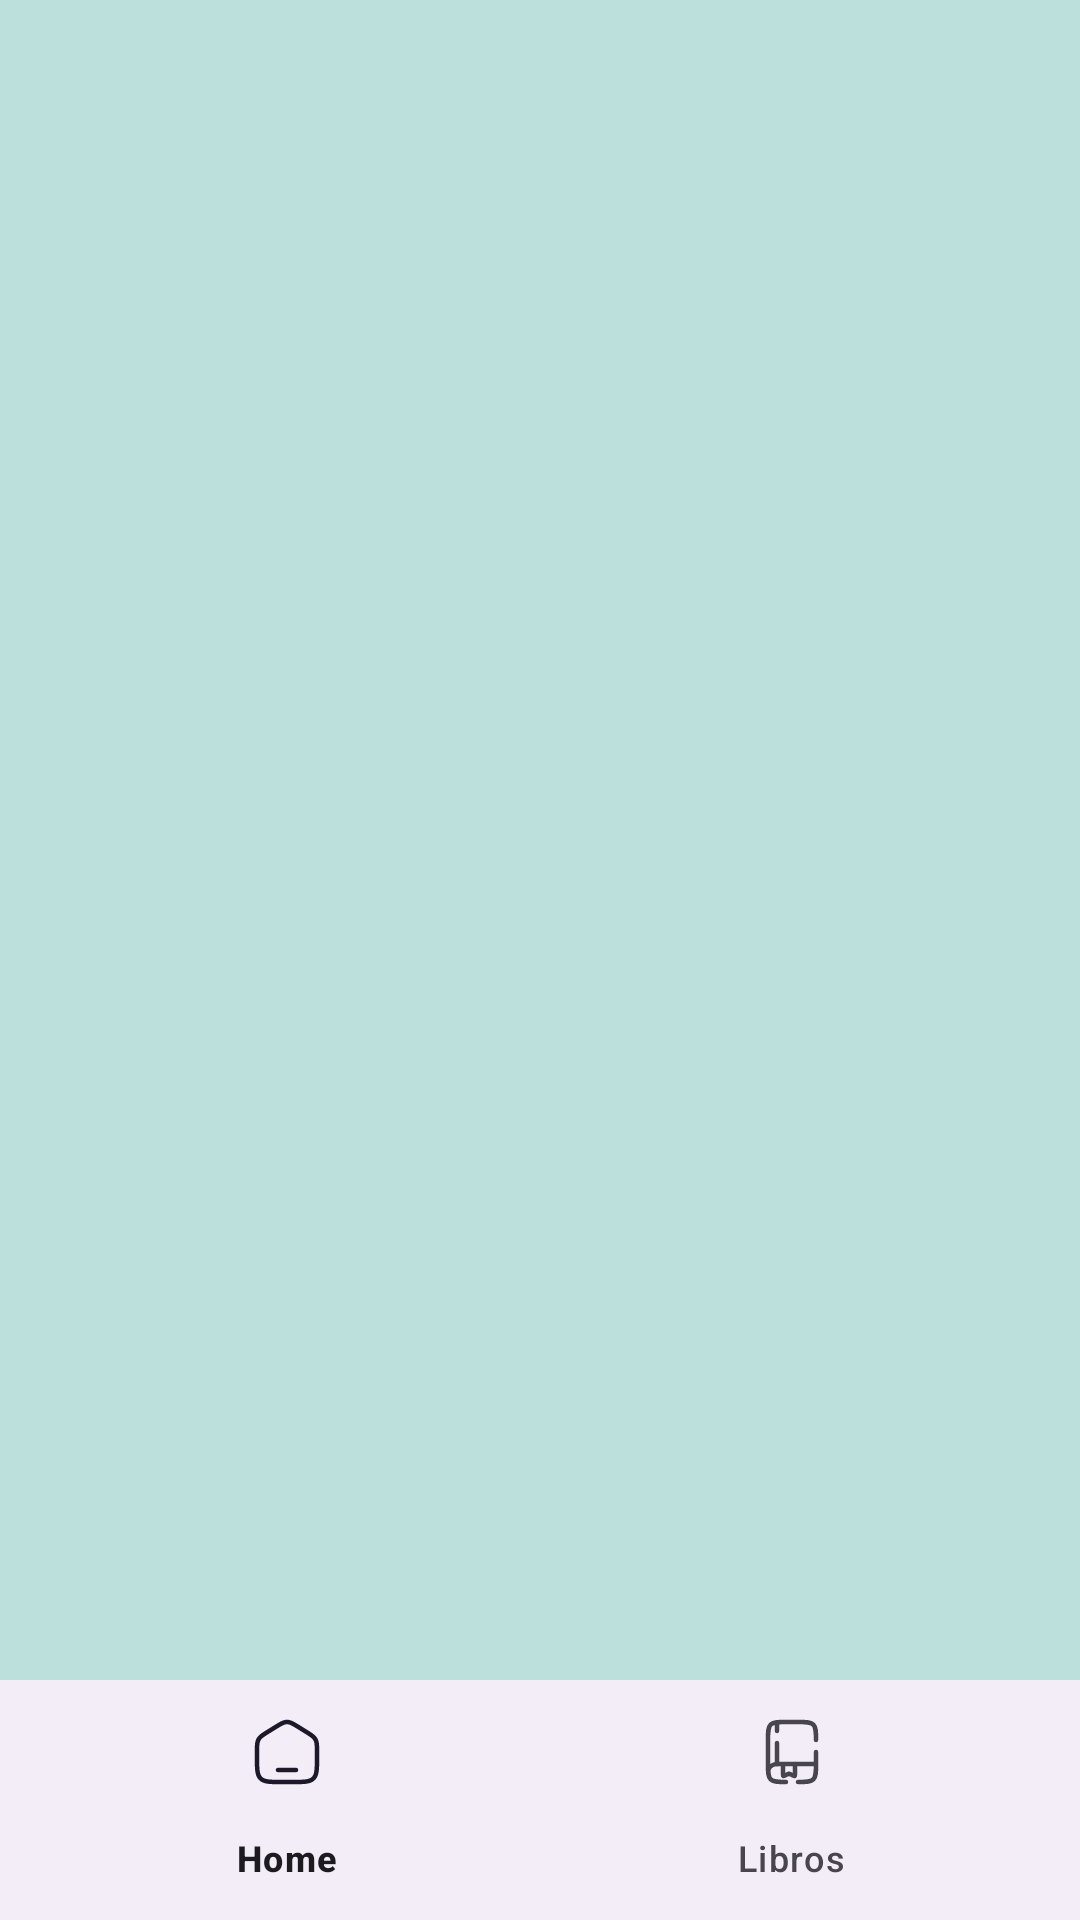

Here is an Android app screen rendered from its layout file. Give the layout XML and the strings, colors and styles it references.
<!-- AndroidManifest.xml: application theme Theme.LibreriaP2 -->
<!-- res/layout/activity_main.xml -->
<?xml version="1.0" encoding="utf-8"?>
<androidx.drawerlayout.widget.DrawerLayout xmlns:android="http://schemas.android.com/apk/res/android"
    xmlns:app="http://schemas.android.com/apk/res-auto"
    xmlns:tools="http://schemas.android.com/tools"
    android:id="@+id/drawer_layout"
    android:layout_width="match_parent"
    android:layout_height="match_parent"
    android:background="@color/pastel_blue"
    android:fitsSystemWindows="true"
    tools:openDrawer="start"
    tools:context=".MainActivity">

    
    <androidx.constraintlayout.widget.ConstraintLayout
        android:layout_width="match_parent"
        android:layout_height="match_parent">

        <FrameLayout
            android:id="@+id/fragment_container"
            android:layout_width="match_parent"
            android:layout_height="0dp"
            app:layout_constraintTop_toTopOf="parent"
            app:layout_constraintBottom_toTopOf="@id/bottomNavigationView" />

        <com.google.android.material.bottomnavigation.BottomNavigationView
            android:id="@+id/bottomNavigationView"
            android:layout_width="0dp"
            android:layout_height="wrap_content"
            android:layout_gravity="bottom"
            app:menu="@menu/bottom_navigation_menu"
            app:layout_constraintBottom_toBottomOf="parent"
            app:layout_constraintEnd_toEndOf="parent"
            app:layout_constraintStart_toStartOf="parent" />

    </androidx.constraintlayout.widget.ConstraintLayout>

    
    <com.google.android.material.navigation.NavigationView
        android:id="@+id/nav_view"
        android:layout_width="wrap_content"
        android:layout_height="match_parent"
        android:layout_gravity="start"
        app:headerLayout="@layout/nav_header"
        app:menu="@menu/nav_menu" />

</androidx.drawerlayout.widget.DrawerLayout>
<!-- res/layout/nav_header.xml (included above) -->
<?xml version="1.0" encoding="utf-8"?>
<LinearLayout xmlns:android="http://schemas.android.com/apk/res/android"
    xmlns:app="http://schemas.android.com/apk/res-auto"
    android:layout_width="match_parent"
    android:layout_height="wrap_content"
    android:orientation="vertical"
    android:padding="16dp"
    android:background="@color/pastel_lavender">

    
    <TextView
        android:id="@+id/tvDrawerTitle"
        android:layout_width="match_parent"
        android:layout_height="wrap_content"
        android:text="Librería Palabras Mágicas"
        android:textSize="24sp"
        android:textStyle="bold"
        android:layout_marginTop="26dp"
        android:textColor="@android:color/black"
        android:gravity="center"/>

</LinearLayout>
<!-- resources referenced by this layout -->
<resources>
  <color name="pastel_blue">#BCE0DC</color>
  <color name="pastel_lavender">#E6E6FA</color>
  <style name="Theme.LibreriaP2" parent="Base.Theme.LibreriaP2" />
  <style name="Base.Theme.LibreriaP2" parent="Theme.Material3.DayNight.NoActionBar">
          
          
      </style>
</resources>
